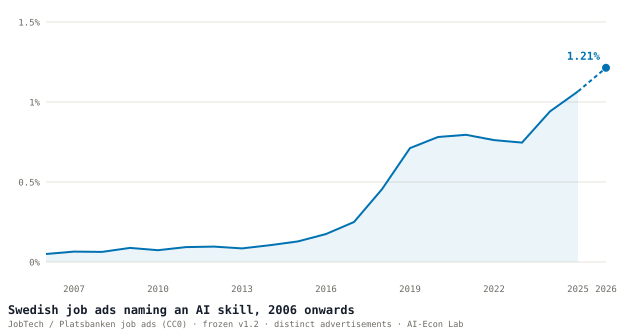

Source data for this figure (header and first rows):
year, names_ai_skill_pct, asks_for_ai_in_role_pct, definition
2006, 0.05, 0.02, frozen v1.2 fp 57f87291a05450a0 · distin…
2007, 0.065, 0.03, frozen v1.2 fp 57f87291a05450a0 · distin…
2008, 0.063, 0.03, frozen v1.2 fp 57f87291a05450a0 · distin…
2009, 0.088, 0.029, frozen v1.2 fp 57f87291a05450a0 · distin…
2010, 0.074, 0.03, frozen v1.2 fp 57f87291a05450a0 · distin…
2011, 0.093, 0.036, frozen v1.2 fp 57f87291a05450a0 · distin…
2012, 0.096, 0.035, frozen v1.2 fp 57f87291a05450a0 · distin…
2013, 0.085, 0.027, frozen v1.2 fp 57f87291a05450a0 · distin…
2014, 0.105, 0.038, frozen v1.2 fp 57f87291a05450a0 · distin…
2015, 0.129, 0.062, frozen v1.2 fp 57f87291a05450a0 · distin…
2016, 0.175, 0.089, frozen v1.2 fp 57f87291a05450a0 · distin…
2017, 0.25, 0.126, frozen v1.2 fp 57f87291a05450a0 · distin…
2018, 0.455, 0.215, frozen v1.2 fp 57f87291a05450a0 · distin…
2019, 0.712, 0.308, frozen v1.2 fp 57f87291a05450a0 · distin…
2020, 0.781, 0.342, frozen v1.2 fp 57f87291a05450a0 · distin…
2021, 0.795, 0.355, frozen v1.2 fp 57f87291a05450a0 · distin…
2022, 0.762, 0.349, frozen v1.2 fp 57f87291a05450a0 · distin…
2023, 0.746, 0.351, frozen v1.2 fp 57f87291a05450a0 · distin…
2024, 0.941, 0.441, frozen v1.2 fp 57f87291a05450a0 · distin…
2025, 1.066, 0.534, frozen v1.2 fp 57f87291a05450a0 · distin…
2026, 1.214, 0.585, frozen v1.2 fp 57f87291a05450a0 · distin…
